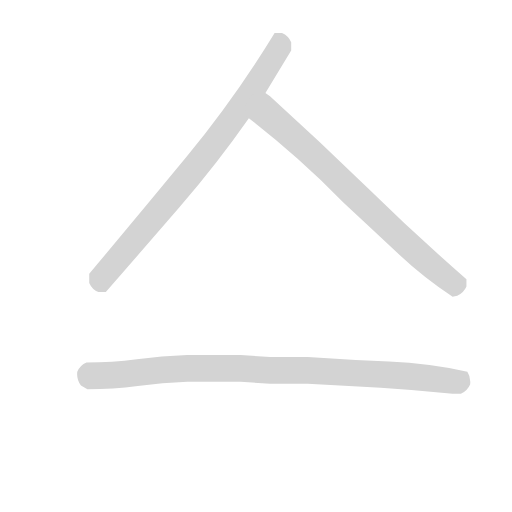
t = 0.00 s
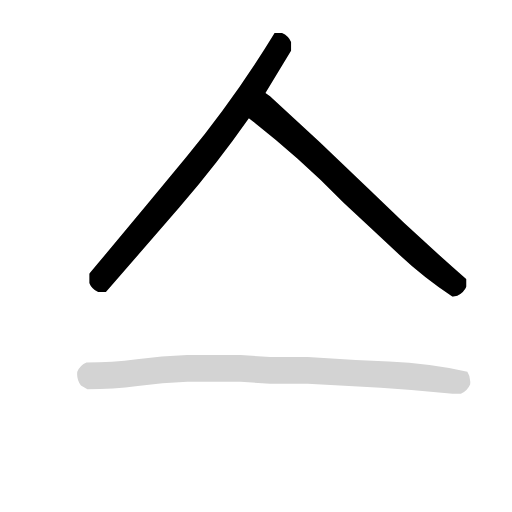
t = 1.95 s
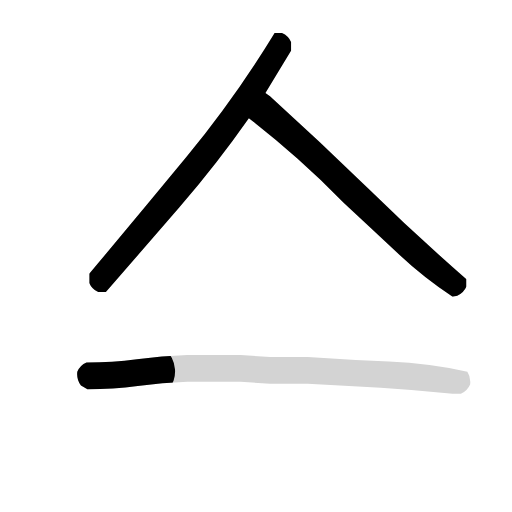
t = 2.16 s
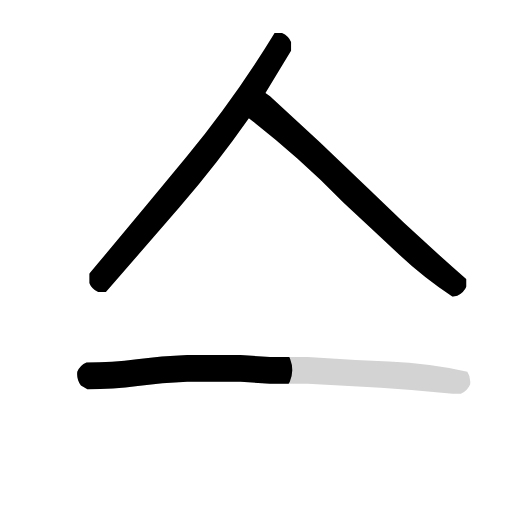
t = 2.37 s
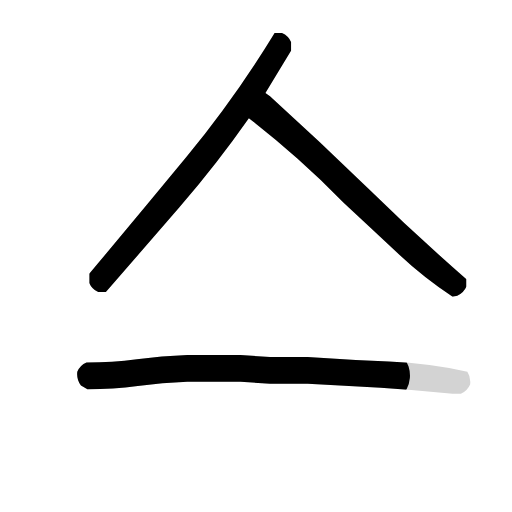
t = 2.58 s
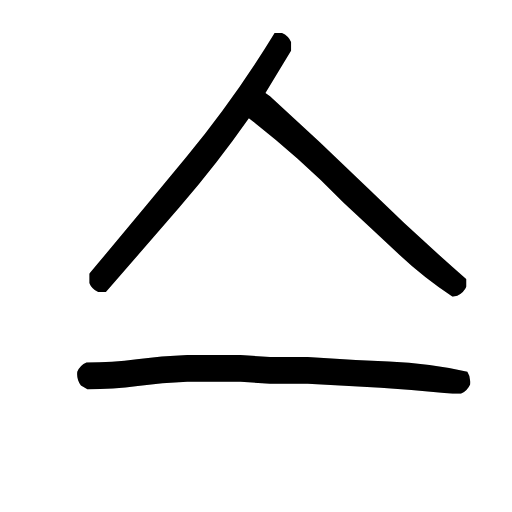
t = 3.08 s

The animated SVG that drew these frames (rendered in a browser with its animation timeline set to each time). Animation: 3 CSS @keyframes rules; one cycle of 3.08 s.

<svg version="1.1" viewBox="0 0 1024 1024" xmlns="http://www.w3.org/2000/svg">
  <!-- <g stroke="lightgray" stroke-width="4"
     transform="scale(4, 4)">
    <line x1="0" y1="0" x2="256" y2="0"></line>
    <line x1="0" y1="0" x2="0" y2="256"></line>
    <line x1="256" y1="0" x2="256" y2="256"></line>
    <line x1="0" y1="256" x2="256" y2="256"></line>
  </g>        -->
  <g transform="scale(0.92, -0.92) translate(60, -830)">
    <style type="text/css">
      
        @keyframes keyframes0 {
          from {
            stroke: black;
            stroke-dashoffset: 928;
            stroke-width: 128;
          }
          75% {
            animation-timing-function: step-end;
            stroke: black;
            stroke-dashoffset: 0;
            stroke-width: 128;
          }
          to {
            stroke: black;
            stroke-width: 151;
          }
        }
        #make-me-a-hanzi-animation-0 {
          animation: keyframes0 1.0052083333333333s both;
          animation-delay: 0s;
          animation-timing-function: linear;
        }
      
        @keyframes keyframes1 {
          from {
            stroke: black;
            stroke-dashoffset: 855;
            stroke-width: 128;
          }
          74% {
            animation-timing-function: step-end;
            stroke: black;
            stroke-dashoffset: 0;
            stroke-width: 128;
          }
          to {
            stroke: black;
            stroke-width: 151;
          }
        }
        #make-me-a-hanzi-animation-1 {
          animation: keyframes1 0.94580078125s both;
          animation-delay: 1.0052083333333333s;
          animation-timing-function: linear;
        }
      
        @keyframes keyframes2 {
          from {
            stroke: black;
            stroke-dashoffset: 1079;
            stroke-width: 128;
          }
          78% {
            animation-timing-function: step-end;
            stroke: black;
            stroke-dashoffset: 0;
            stroke-width: 128;
          }
          to {
            stroke: black;
            stroke-width: 151;
          }
        }
        #make-me-a-hanzi-animation-2 {
          animation: keyframes2 1.1280924479166667s both;
          animation-delay: 1.9510091145833333s;
          animation-timing-function: linear;
        }
      
    </style>
    
      <path d="M 517 628 L 573 720 L 573 738 Q 567 752 553 758 L 537 758 Q 451 617 345.5 489 Q 240 361 134 235 L 134 215 Q 140 201 154 195 L 170 195 Q 250 287 330.5 380 Q 411 473 481 573 L 517 628 Z" fill="lightgray"></path>
    
      <path d="M 924 185 L 934 187 Q 948 193 954 207 L 954 223 Q 844 319 740 421 Q 635 523 527 621 L 517 628 C 493 646 457 592 481 573 Q 535 531 587 485 Q 639 439 687 389 Q 745 335 803 281 Q 860 227 924 185 Z" fill="lightgray"></path>
    
      <path d="M 924 -26 L 942 -26 Q 956 -20 962 -6 Q 964 10 956 22 Q 874 40 785.5 44 Q 697 48 609 54 L 527 54 L 463 58 L 347 58 Q 291 56 237.5 49 Q 184 42 128 42 Q 114 36 108 22 Q 106 4 116 -8 L 130 -16 Q 186 -16 239.5 -9 Q 293 -2 347 0 L 463 0 L 527 -4 L 609 -4 Q 689 -8 767.5 -13 Q 846 -18 924 -26 Z" fill="lightgray"></path>
    
    
      <clipPath id="make-me-a-hanzi-clip-0">
        <path d="M 517 628 L 573 720 L 573 738 Q 567 752 553 758 L 537 758 Q 451 617 345.5 489 Q 240 361 134 235 L 134 215 Q 140 201 154 195 L 170 195 Q 250 287 330.5 380 Q 411 473 481 573 L 517 628 Z"></path>
      </clipPath>
      <path clip-path="url(#make-me-a-hanzi-clip-0)" d="M 541 746 L 548 737 L 546 725 L 445 570 L 391 498 L 161 226 L 166 209" fill="none" id="make-me-a-hanzi-animation-0" stroke-dasharray="800 1600" stroke-linecap="round"></path>
    
      <clipPath id="make-me-a-hanzi-clip-1">
        <path d="M 924 185 L 934 187 Q 948 193 954 207 L 954 223 Q 844 319 740 421 Q 635 523 527 621 L 517 628 C 493 646 457 592 481 573 Q 535 531 587 485 Q 639 439 687 389 Q 745 335 803 281 Q 860 227 924 185 Z"></path>
      </clipPath>
      <path clip-path="url(#make-me-a-hanzi-clip-1)" d="M 518 619 L 524 580 L 850 276 L 920 219 L 931 213 L 940 219" fill="none" id="make-me-a-hanzi-animation-1" stroke-dasharray="727 1454" stroke-linecap="round"></path>
    
      <clipPath id="make-me-a-hanzi-clip-2">
        <path d="M 924 -26 L 942 -26 Q 956 -20 962 -6 Q 964 10 956 22 Q 874 40 785.5 44 Q 697 48 609 54 L 527 54 L 463 58 L 347 58 Q 291 56 237.5 49 Q 184 42 128 42 Q 114 36 108 22 Q 106 4 116 -8 L 130 -16 Q 186 -16 239.5 -9 Q 293 -2 347 0 L 463 0 L 527 -4 L 609 -4 Q 689 -8 767.5 -13 Q 846 -18 924 -26 Z"></path>
      </clipPath>
      <path clip-path="url(#make-me-a-hanzi-clip-2)" d="M 130 8 L 139 13 L 340 29 L 659 23 L 919 1 L 938 1 L 946 10" fill="none" id="make-me-a-hanzi-animation-2" stroke-dasharray="951 1902" stroke-linecap="round"></path>
    
  </g>
</svg>
